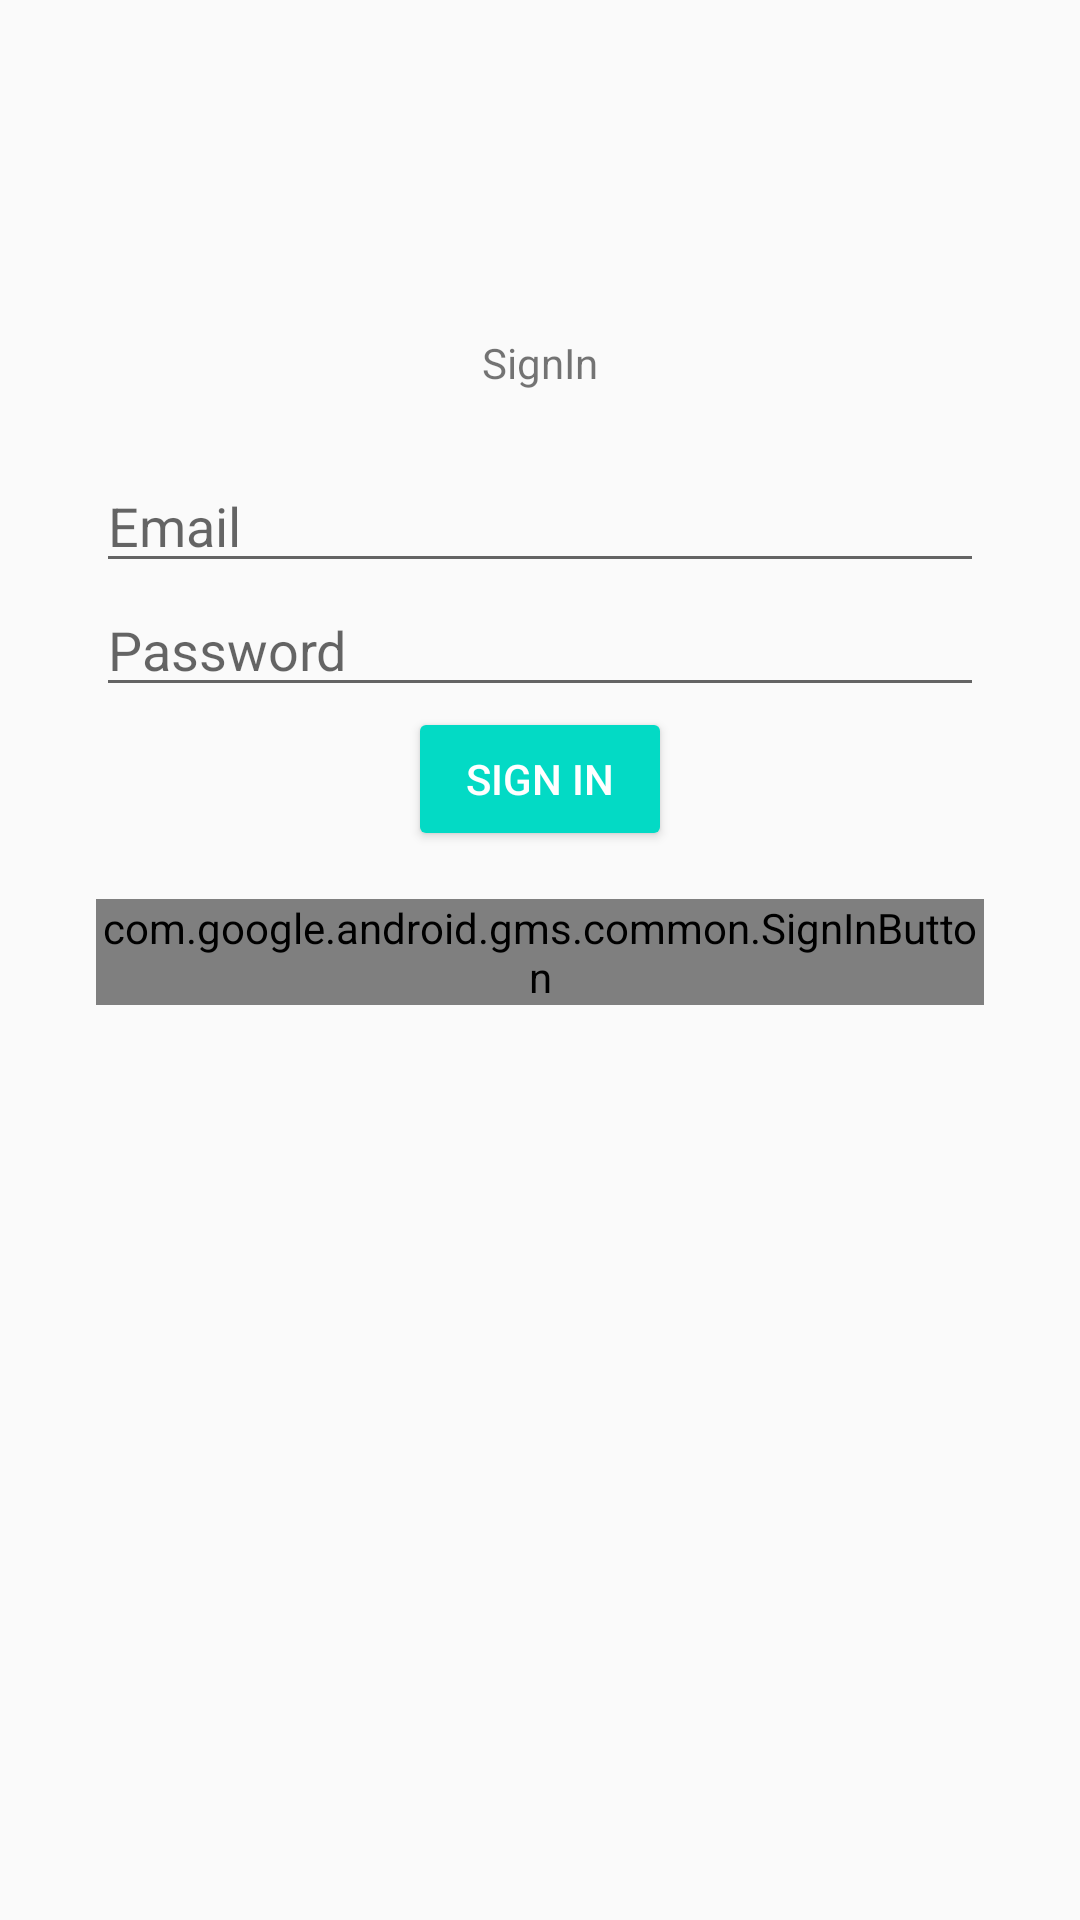

Here is an Android app screen rendered from its layout file. Give the layout XML and the strings, colors and styles it references.
<!-- AndroidManifest.xml: application theme AppTheme -->
<!-- res/layout/activity_login.xml -->
<LinearLayout xmlns:android="http://schemas.android.com/apk/res/android"
    xmlns:tools="http://schemas.android.com/tools"
    android:layout_width="match_parent"
    android:layout_height="match_parent"
    android:gravity="center"
    android:orientation="vertical"
    android:paddingBottom="@dimen/activity_vertical_margin"
    android:paddingLeft="@dimen/activity_horizontal_margin"
    android:paddingRight="@dimen/activity_horizontal_margin"
    android:paddingTop="@dimen/activity_vertical_margin"
    tools:context="com.example.foodguru.LoginActivity"
    style="@style/ThemeOverlay.MyNoTitleActivity">

    <LinearLayout
        android:layout_width="64dp"
        android:layout_height="64dp"
        android:layout_weight="0"
        android:gravity="center"
        android:orientation="vertical">


        
        
        <TextView
            android:layout_width="wrap_content"
            android:layout_height="wrap_content"
            android:text="SignIn"/>

    </LinearLayout>

    <LinearLayout
        android:id="@+id/email_password_fields"
        android:layout_width="fill_parent"
        android:layout_height="wrap_content"
        android:orientation="vertical"
        android:paddingLeft="16dp"
        android:paddingRight="16dp"
        android:gravity="center">

        <EditText
            android:id="@+id/field_email"
            android:layout_width="match_parent"
            android:layout_height="wrap_content"
            android:layout_weight="1"
            android:hint="@string/hint_email"
            android:inputType="textEmailAddress" />
         <EditText
             android:id="@+id/field_password"
             android:layout_width="match_parent"
             android:layout_height="wrap_content"
             android:layout_weight="1"
             android:hint="@string/hint_password"
             android:inputType="textPassword" />
    </LinearLayout>

    <LinearLayout
        android:id="@+id/email_password_buttons"
        android:layout_width="fill_parent"
        android:layout_height="wrap_content"
        android:layout_below="@+id/email_password_fields"
        android:orientation="vertical"
        android:paddingLeft="16dp"
        android:paddingRight="16dp"
        android:gravity="center_horizontal">

        <Button
            android:id="@+id/email_sign_in_button"
            android:layout_width="wrap_content"
            android:layout_height="wrap_content"
            android:layout_weight="1"
            android:text="@string/sign_in"
            android:theme="@style/ThemeOverlay.MyDarkButton" />

        <LinearLayout
            android:layout_width="wrap_content"
            android:layout_height="match_parent"
            android:orientation="horizontal"
            android:paddingTop="16dp">
            <com.google.android.gms.common.SignInButton
                android:id="@+id/sign_in_button"
                android:layout_width="wrap_content"
                android:layout_height="wrap_content"
                android:layout_centerInParent="true"
                android:visibility="visible" />

            

            <Button
                android:id="@+id/email_create_account_button"
                android:layout_width="wrap_content"
                android:layout_height="wrap_content"
                android:layout_weight="1"
                android:text="@string/create_account"
                android:theme="@style/ThemeOverlay.MyDarkButton" />
        </LinearLayout>
    </LinearLayout>

</LinearLayout>
<!-- resources referenced by this layout -->
<resources>
  <dimen name="activity_horizontal_margin">16dp</dimen>
  <dimen name="activity_vertical_margin">16dp</dimen>
  <string name="create_account">Create Account</string>
  <string name="desc_firebase_lockup">Firebase logo and name</string>
  <string name="hint_email">Email</string>
  <string name="hint_password">Password</string>
  <string name="sign_in">Sign In</string>
  <style name="ThemeOverlay.MyDarkButton" parent="ThemeOverlay.AppCompat.Dark">
          <item name="colorButtonNormal">@color/colorAccent</item>
          <item name="android:layout_marginRight">4dp</item>
          <item name="android:layout_marginLeft">4dp</item>
          <item name="android:textColor">@android:color/white</item>
      </style>
  <style name="ThemeOverlay.MyNoTitleActivity" parent="AppTheme">
          <item name="windowActionBar">false</item>
          <item name="windowNoTitle">true</item>
      </style>
  <style name="AppTheme" parent="Theme.AppCompat.Light.DarkActionBar">
          
          <item name="colorPrimary">@color/colorPrimary</item>
          <item name="colorPrimaryDark">@color/colorPrimaryDark</item>
          <item name="colorAccent">@color/colorAccent</item>
      </style>
  <!-- not gathered from this repository: default colours our renderer supplied (Android Studio template values) -->
  <color name="colorPrimary">#FF6200EE</color>
  <color name="colorPrimaryDark">#FF3700B3</color>
  <color name="colorAccent">#FF03DAC5</color>
</resources>
